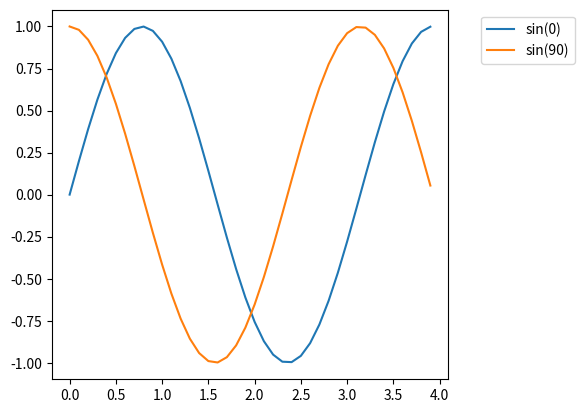

Here is the Python script that generated this plot:
## membuat legend

import matplotlib.pyplot as plt
import numpy as np

#membuat plot (sin(2wt + theta))
def sinusGenerator(amplitudo,frekuensi,tAhkhir,theta):
    t = np.arange(0,tAhkhir,0.1)
    y = amplitudo * np.sin(2*frekuensi*t + np.deg2rad(theta))
    return t,y

t1,y1 = sinusGenerator(1,1,4,0)
t2,y2 = sinusGenerator(1,1,4,90)

# membuat plot
#tipe 1
#plt.plot(t1,y1, label="sin(0)")
#plt.plot(t2,y2, label="sin(90)")
#plt.legend()

#tipe 2
#plt.plot(t1,y1, label="sin(0)")
#plt.plot(t2,y2, label="sin(90)")
#plt.legend(loc="upper center")

#tipe 3
#plt.plot(t1,y1, label="sin(0)")
#plt.plot(t2,y2, label="sin(90)")
#plt.legend(loc="upper center", bbox_to_anchor=(0.5,-0.5))

#tipe 4
plt.figure(1)
ax = plt.subplot(111)
plt.plot(t1,y1, label="sin(0)")
plt.plot(t2,y2, label="sin(90)")
box = ax.get_position()
ax.set_position([box.x0, box.y0, box.width*0.8, box.height])
plt.legend(loc="upper center", bbox_to_anchor=(1.2,1))

# menampilkan
plt.show()